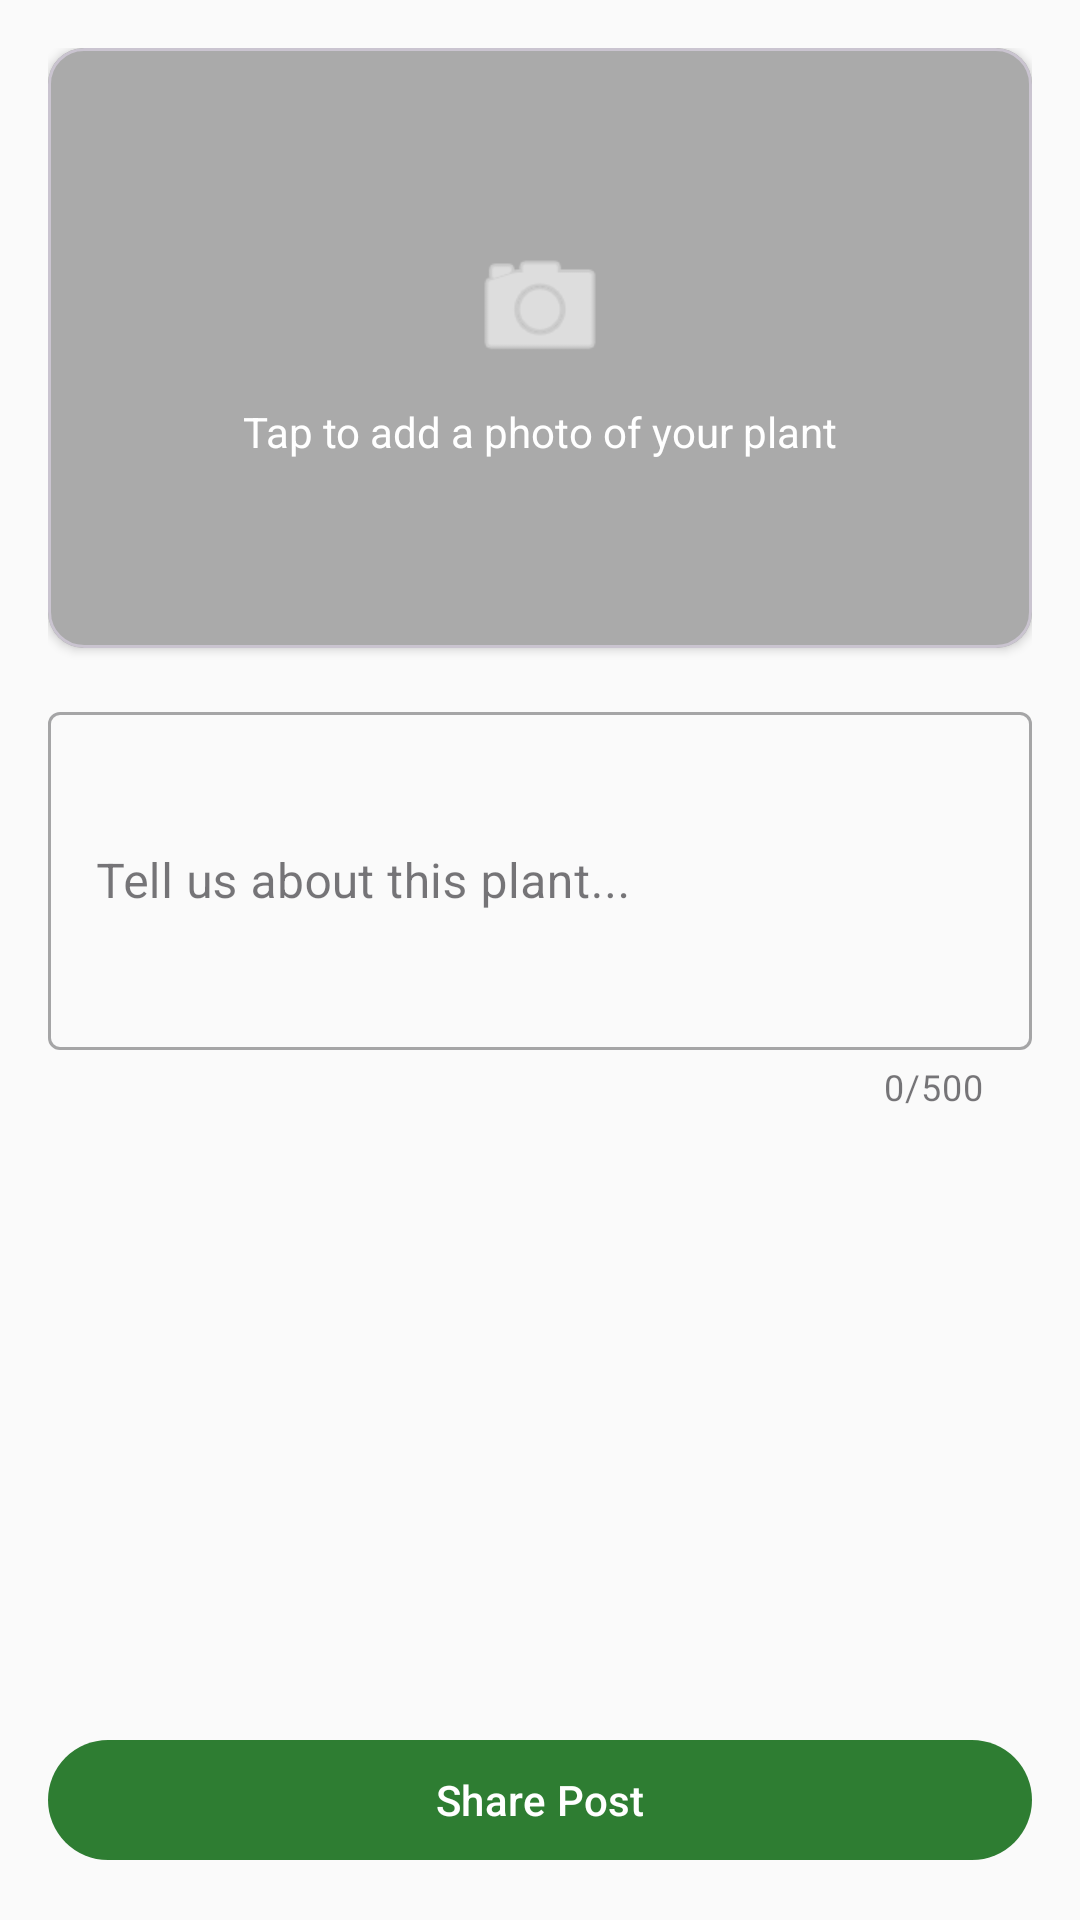

Write the Android layout XML for this screen, with the resource values it uses.
<!-- AndroidManifest.xml: application theme Theme.Verdura -->
<!-- res/layout/fragment_create_post.xml -->
<?xml version="1.0" encoding="utf-8"?>
<ScrollView xmlns:android="http://schemas.android.com/apk/res/android"
    xmlns:app="http://schemas.android.com/apk/res-auto"
    xmlns:tools="http://schemas.android.com/tools"
    android:layout_width="match_parent"
    android:layout_height="match_parent"
    android:fillViewport="true"
    tools:context=".ui.CreatePostFragment">

    <LinearLayout
        android:layout_width="match_parent"
        android:layout_height="wrap_content"
        android:orientation="vertical"
        android:padding="16dp">

        <com.google.android.material.card.MaterialCardView
            android:id="@+id/imageCard"
            android:layout_width="match_parent"
            android:layout_height="200dp"
            app:cardCornerRadius="12dp"
            app:cardElevation="2dp">

            <FrameLayout
                android:layout_width="match_parent"
                android:layout_height="match_parent">

                <ImageView
                    android:id="@+id/selectedImage"
                    android:layout_width="match_parent"
                    android:layout_height="match_parent"
                    android:scaleType="centerCrop"
                    android:visibility="gone" />

                <LinearLayout
                    android:id="@+id/addImagePlaceholder"
                    android:layout_width="match_parent"
                    android:layout_height="match_parent"
                    android:gravity="center"
                    android:orientation="vertical"
                    android:background="@android:color/darker_gray">

                    <ImageView
                        android:layout_width="48dp"
                        android:layout_height="48dp"
                        android:src="@android:drawable/ic_menu_camera"
                        app:tint="@android:color/white" />

                    <TextView
                        android:layout_width="wrap_content"
                        android:layout_height="wrap_content"
                        android:layout_marginTop="8dp"
                        android:text="Tap to add a photo of your plant"
                        android:textColor="@android:color/white" />
                </LinearLayout>

                <ImageButton
                    android:id="@+id/removeImageButton"
                    android:layout_width="36dp"
                    android:layout_height="36dp"
                    android:layout_gravity="top|end"
                    android:layout_margin="8dp"
                    android:background="@android:drawable/ic_menu_close_clear_cancel"
                    android:contentDescription="Remove image"
                    android:visibility="gone" />
            </FrameLayout>
        </com.google.android.material.card.MaterialCardView>

        <com.google.android.material.textfield.TextInputLayout
            android:id="@+id/postTextInputLayout"
            android:layout_width="match_parent"
            android:layout_height="wrap_content"
            android:layout_marginTop="16dp"
            app:counterEnabled="true"
            app:counterMaxLength="500"
            style="@style/Widget.MaterialComponents.TextInputLayout.OutlinedBox">

            <com.google.android.material.textfield.TextInputEditText
                android:id="@+id/postTextInput"
                android:layout_width="match_parent"
                android:layout_height="wrap_content"
                android:hint="Tell us about this plant..."
                android:inputType="textMultiLine"
                android:minLines="4"
                android:maxLength="500" />
        </com.google.android.material.textfield.TextInputLayout>

        <View
            android:layout_width="match_parent"
            android:layout_height="0dp"
            android:layout_weight="1" />

        <com.google.android.material.button.MaterialButton
            android:id="@+id/submitButton"
            android:layout_width="match_parent"
            android:layout_height="wrap_content"
            android:layout_marginTop="24dp"
            android:text="Share Post" />

        <com.google.android.material.progressindicator.CircularProgressIndicator
            android:id="@+id/submitProgress"
            android:layout_width="wrap_content"
            android:layout_height="wrap_content"
            android:layout_gravity="center"
            android:layout_marginTop="16dp"
            android:indeterminate="true"
            android:visibility="gone" />
    </LinearLayout>
</ScrollView>
<!-- resources referenced by this layout -->
<resources>
  <style name="Theme.Verdura" parent="Theme.Material3.Light.NoActionBar">
          
          <item name="colorPrimary">@color/md_theme_primary</item>
          <item name="colorOnPrimary">@color/md_theme_onPrimary</item>
          <item name="colorPrimaryContainer">@color/md_theme_primaryContainer</item>
          <item name="colorOnPrimaryContainer">@color/md_theme_onPrimaryContainer</item>
  
          
          <item name="colorSecondary">@color/md_theme_secondary</item>
          <item name="colorOnSecondary">@color/md_theme_onSecondary</item>
          <item name="colorSecondaryContainer">@color/md_theme_secondaryContainer</item>
          <item name="colorOnSecondaryContainer">@color/md_theme_onSecondaryContainer</item>
  
          
          <item name="colorTertiary">@color/md_theme_tertiary</item>
          <item name="colorOnTertiary">@color/md_theme_onTertiary</item>
          <item name="colorTertiaryContainer">@color/md_theme_tertiaryContainer</item>
          <item name="colorOnTertiaryContainer">@color/md_theme_onTertiaryContainer</item>
  
          
          <item name="colorError">@color/md_theme_error</item>
          <item name="colorOnError">@color/md_theme_onError</item>
          <item name="colorErrorContainer">@color/md_theme_errorContainer</item>
          <item name="colorOnErrorContainer">@color/md_theme_onErrorContainer</item>
  
          
          <item name="android:colorBackground">@color/md_theme_background</item>
          <item name="colorOnBackground">@color/md_theme_onBackground</item>
          <item name="colorSurface">@color/md_theme_surface</item>
          <item name="colorOnSurface">@color/md_theme_onSurface</item>
          <item name="colorSurfaceVariant">@color/md_theme_surfaceVariant</item>
          <item name="colorOnSurfaceVariant">@color/md_theme_onSurfaceVariant</item>
  
          
          <item name="colorOutline">@color/md_theme_outline</item>
          <item name="colorOutlineVariant">@color/md_theme_outlineVariant</item>
  
          
          <item name="android:statusBarColor">@color/md_theme_primary</item>
          <item name="android:navigationBarColor">@color/md_theme_surface</item>
      </style>
  <color name="md_theme_primary">#2E7D32</color>
  <color name="md_theme_onPrimary">#FFFFFF</color>
  <color name="md_theme_primaryContainer">#A5D6A7</color>
  <color name="md_theme_onPrimaryContainer">#1B5E20</color>
  <color name="md_theme_secondary">#795548</color>
  <color name="md_theme_onSecondary">#FFFFFF</color>
  <color name="md_theme_secondaryContainer">#D7CCC8</color>
  <color name="md_theme_onSecondaryContainer">#3E2723</color>
  <color name="md_theme_tertiary">#00796B</color>
  <color name="md_theme_onTertiary">#FFFFFF</color>
  <color name="md_theme_tertiaryContainer">#B2DFDB</color>
  <color name="md_theme_onTertiaryContainer">#004D40</color>
  <color name="md_theme_error">#B00020</color>
  <color name="md_theme_onError">#FFFFFF</color>
  <color name="md_theme_errorContainer">#FFCDD2</color>
  <color name="md_theme_onErrorContainer">#B00020</color>
  <color name="md_theme_background">#FAFAFA</color>
  <color name="md_theme_onBackground">#1C1B1F</color>
  <color name="md_theme_surface">#FFFFFF</color>
  <color name="md_theme_onSurface">#1C1B1F</color>
  <color name="md_theme_surfaceVariant">#E7E0EC</color>
  <color name="md_theme_onSurfaceVariant">#49454F</color>
  <color name="md_theme_outline">#79747E</color>
  <color name="md_theme_outlineVariant">#CAC4D0</color>
</resources>
